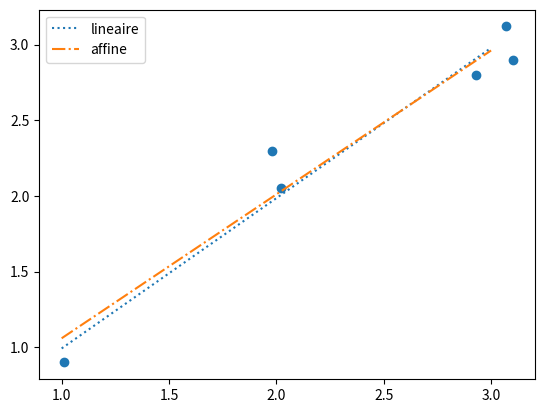

Here is the Python script that generated this plot:
import numpy as np
from numpy.linalg import inv
import matplotlib.pyplot as plt

# Calcul des paramètres par la méthode des moindres carrés.
def fit(X, Y):
    return inv(X.T.dot(X)).dot(X.T).dot(Y)

# La relation recherchée ici est du type $ y = a * x $, avec $a \approx 1.0$.
X = np.array([[3.1], [1.01], [1.98], [2.02], [2.93], [3.07]])
Y = np.array([2.9, 0.9, 2.3, 2.05, 2.8, 3.12])

linear_params = fit(X, Y)
print(linear_params)
# > [0.99278671]

# La relation recherchée ici est du type $ y = a * x + b $, avec $a \approx 1.0$ et $b \approx 0.0$.
X = np.array([[1, 3.1], [1, 1.01], [1, 1.98], [1, 2.02], [1, 2.93], [1, 3.07]])
affine_params = fit(X, Y)
print(affine_params)
# > [0.10908029
#    0.95078088]

# Tracé de la courbe.
plt.scatter([x[1] for x in X], Y)
plt.plot(np.linspace(1, 3, 10),
         np.linspace(1, 3, 10) * linear_params[0],
         ':', label='lineaire')
plt.plot(np.linspace(1, 3, 10),
         np.linspace(1, 3, 10) * affine_params[1] + affine_params[0],
         '-.', label='affine')
plt.legend()
plt.show()
